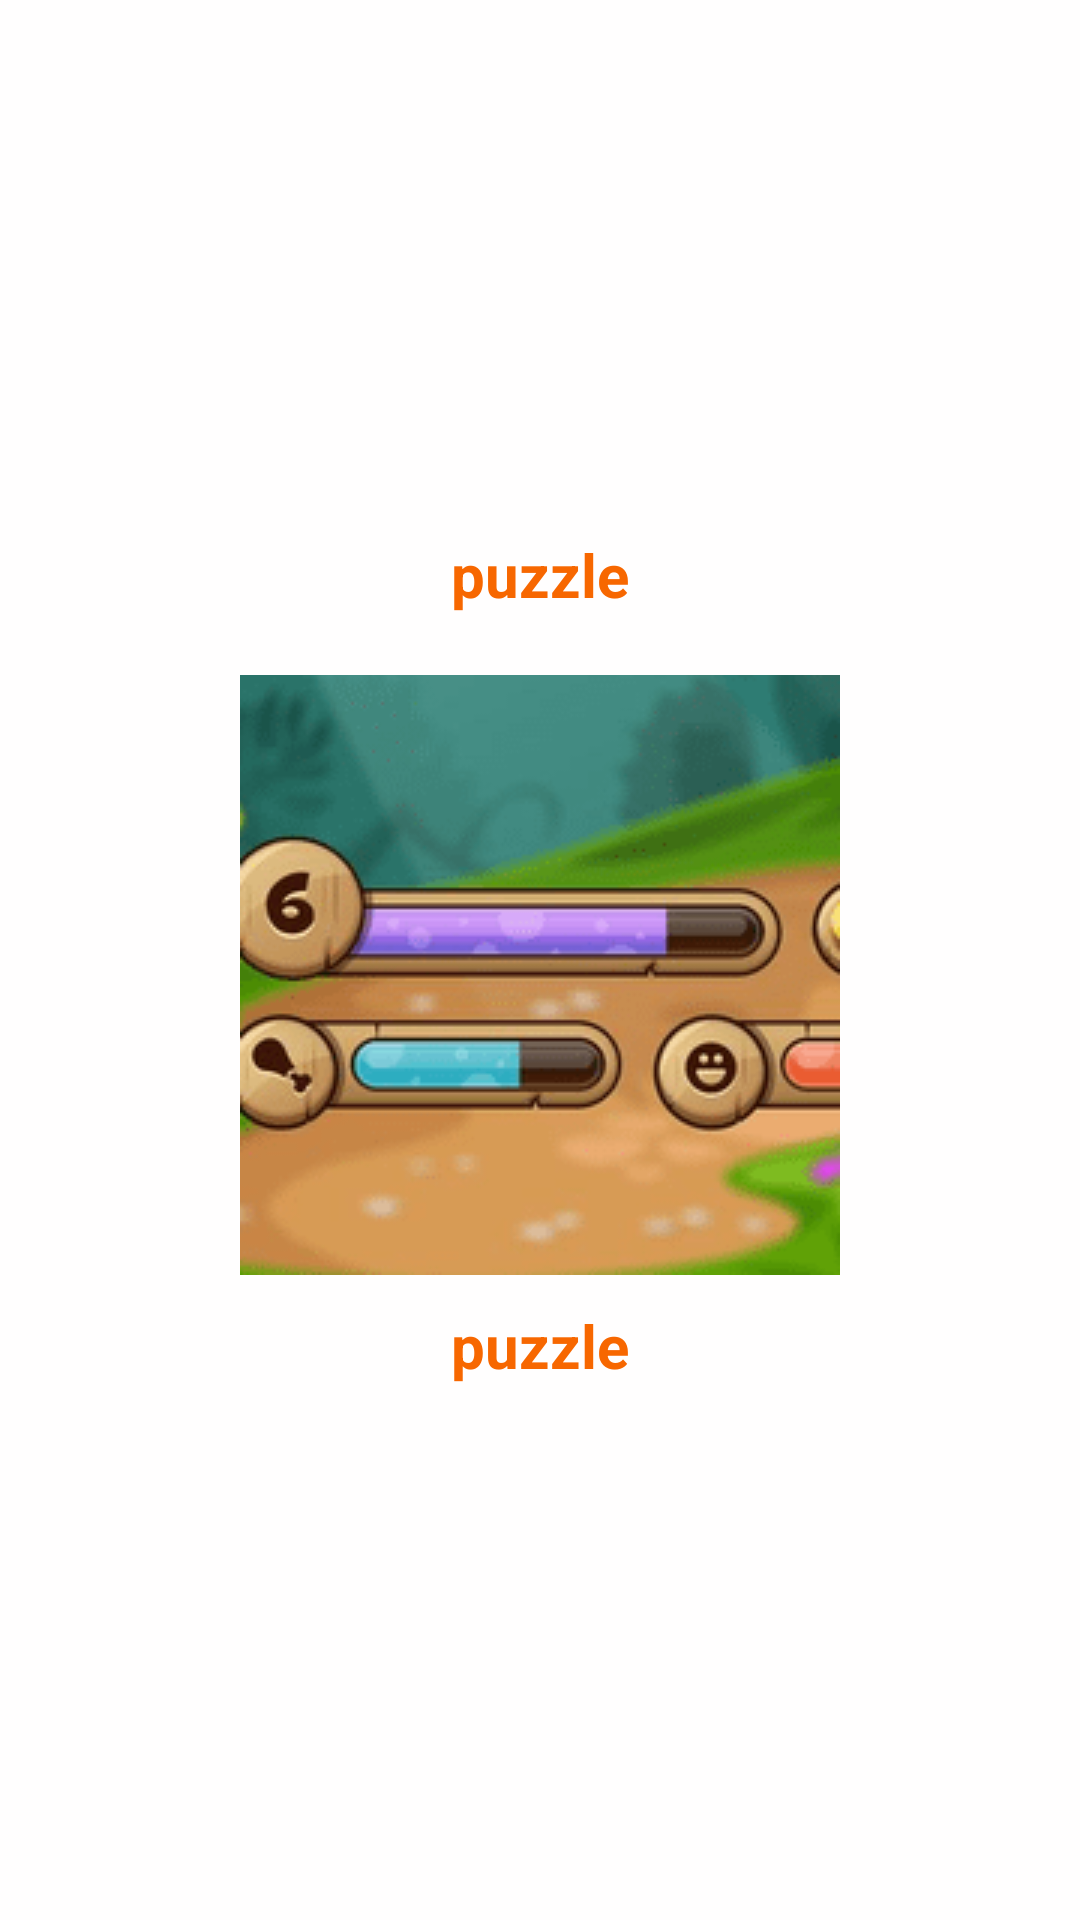

Android layout source for this screen:
<!-- AndroidManifest.xml: application theme Theme.AppCompat.Light.NoActionBar -->
<!-- res/layout/country_gallery.xml -->
<?xml version="1.0" encoding="utf-8"?>
<LinearLayout xmlns:android="http://schemas.android.com/apk/res/android"
    android:layout_width="match_parent"
    android:layout_height="match_parent"
    android:orientation="vertical"
    android:gravity="center"
    android:background="#fffefe" >
    <TextView
        android:id="@+id/item_text1"
        android:text="puzzle"
        android:layout_gravity="center"
        android:layout_width="wrap_content"
        android:layout_height="wrap_content"
        android:layout_below="@id/item_image"
        android:layout_centerHorizontal="true"
        android:layout_marginLeft="10dp"
        android:layout_marginRight="10dp"
        android:layout_marginBottom="10dp"
        android:layout_marginTop="10dp"
        android:textColor="#f76700"
        android:textStyle="bold"
        android:textSize="20dp" />

    <ImageView

        android:id="@+id/item_image"
        android:layout_width="wrap_content"
        android:layout_height="wrap_content"
        android:layout_marginTop="10dp"
        android:src="@drawable/gal1"
        android:layout_marginLeft="10dp"
        android:layout_marginRight="10dp"
        android:scaleType="centerCrop" />

    <TextView
        android:id="@+id/item_text"
        android:text="puzzle"
        android:layout_gravity="center"
        android:layout_width="wrap_content"
        android:layout_height="wrap_content"
        android:layout_below="@id/item_image"
        android:layout_centerHorizontal="true"
        android:layout_marginLeft="10dp"
        android:layout_marginRight="10dp"
        android:layout_marginBottom="10dp"
        android:layout_marginTop="10dp"
        android:textColor="#f76700"
        android:textStyle="bold"
        android:textSize="20dp" />

</LinearLayout>
<!-- resources referenced by this layout -->
<resources>
  <!-- drawable gal1: png bitmap (drawable-v21, 18274 bytes) -->
</resources>
